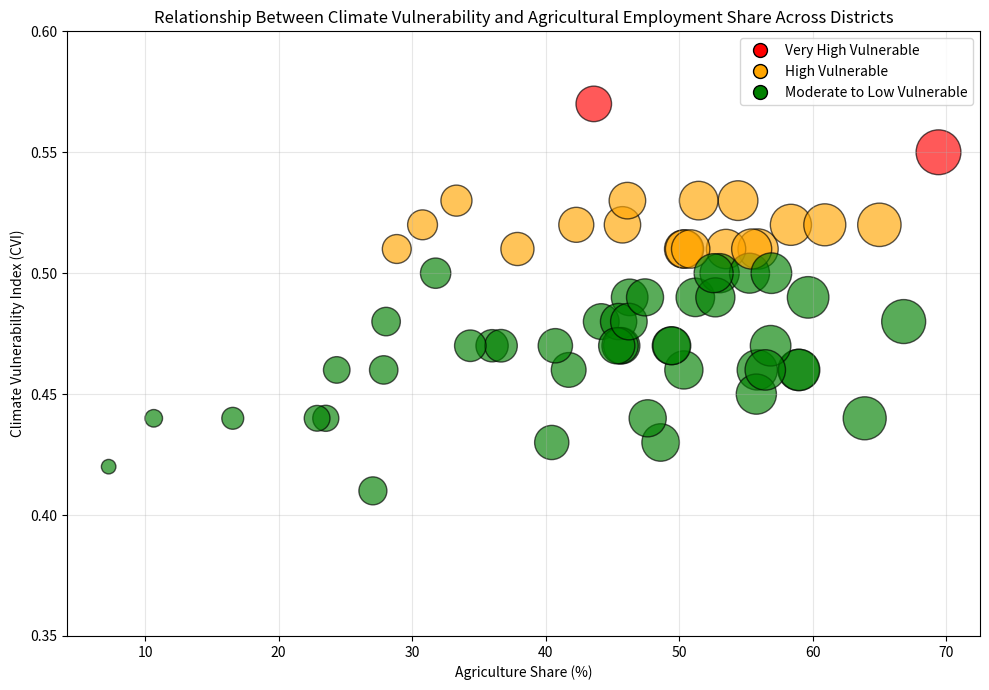

This chart was generated by the following Python code:
import pandas as pd
import matplotlib.pyplot as plt
from matplotlib.lines import Line2D

# -----------------------------
# DATA
# -----------------------------
data = [
("Bagerhat",0.52,45.76),("Bandarban",0.55,69.44),("Barguna",0.51,55.92),
("Barishal",0.53,33.32),("Bhola",0.53,46.13),("Bogura",0.49,51.22),
("Brahmanbaria",0.43,48.62),("Chandpur",0.47,35.99),("Chapainawabganj",0.48,44.17),
("Chattogram",0.46,24.35),("Chuadanga",0.46,55.86),("Cox's Bazar",0.52,58.38),
("Cumilla",0.46,27.87),("Dhaka",0.44,10.64),("Dinajpur",0.51,50.34),
("Faridpur",0.46,41.73),("Feni",0.44,47.65),("Gaibandha",0.53,54.42),
("Gazipur",0.44,16.56),("Gopalganj",0.47,36.66),("Habiganj",0.47,45.7),
("Jamalpur",0.51,50.41),("Jashore",0.47,40.73),("Jhalokati",0.48,28.05),
("Jhenaidah",0.46,58.95),("Joypurhat",0.45,55.79),("Khagrachhari",0.52,60.92),
("Khulna",0.52,30.78),("Kishoregonj",0.49,46.3),("Kurigram",0.51,53.52),
("Kushtia",0.46,50.36),("Lakshmipur",0.48,45.47),("Lalmonirhat",0.46,59),
("Madaripur",0.43,40.46),("Magura",0.47,45.58),("Manikganj",0.47,45.33),
("Meherpur",0.47,49.41),("Moulvibazar",0.44,63.91),("Munshiganj",0.41,27.06),
("Mymensingh",0.51,28.85),("Naogaon",0.50,53.04),("Narail",0.48,66.83),
("Narayanganj",0.42,7.26),("Narsingdi",0.44,23.53),("Natore",0.47,56.86),
("Netrakona",0.52,65.01),("Nilphamari",0.52,42.3),("Noakhali",0.49,59.67),
("Pabna",0.48,46.24),("Panchagarh",0.49,52.72),("Patuakhali",0.57,43.61),
("Pirojpur",0.50,31.76),("Rajbari",0.47,49.46),("Rajshahi",0.47,34.36),
("Rangamati",0.53,51.47),("Rangpur",0.51,37.89),("Satkhira",0.51,50.87),
("Shariatpur",0.46,56.46),("Sherpur",0.50,55.28),("Sirajganj",0.49,47.45),
("Sunamganj",0.51,55.44),("Sylhet",0.44,22.88),("Tangail",0.50,52.59),
("Thakurgaon",0.50,56.92)
]

df = pd.DataFrame(data, columns=["District","CVI","Agriculture"])

# -----------------------------
# COLOR RULES
# -----------------------------
very_high = {"Patuakhali","Bandarban"}

high = {
"Bagerhat","Barguna","Barishal","Bhola","Cox's Bazar","Dinajpur","Gaibandha",
"Jamalpur","Khagrachhari","Khulna","Kurigram","Mymensingh","Netrakona",
"Nilphamari","Rangamati","Rangpur","Satkhira","Sunamganj"
}

def color(d):
    if d in very_high:
        return "red"
    elif d in high:
        return "orange"
    else:
        return "green"

df["color"] = df["District"].apply(color)

# Bubble size
df["size"] = df["Agriculture"] * 15

# -----------------------------
# PLOT
# -----------------------------
plt.figure(figsize=(10,7))

plt.scatter(
    df["Agriculture"],
    df["CVI"],
    s=df["size"],
    c=df["color"],
    edgecolors="black",
    alpha=0.65
)

plt.xlabel("Agriculture Share (%)")
plt.ylabel("Climate Vulnerability Index (CVI)")
plt.title("Relationship Between Climate Vulnerability and Agricultural Employment Share Across Districts")

# Y axis range and ticks
plt.ylim(0.35,0.60)
plt.yticks([0.35,0.40,0.45,0.50,0.55,0.60])

plt.grid(alpha=0.3)

# Legend
legend_elements = [
Line2D([0],[0], marker='o', color='w', label='Very High Vulnerable',
       markerfacecolor='red', markeredgecolor='black', markersize=10),

Line2D([0],[0], marker='o', color='w', label='High Vulnerable',
       markerfacecolor='orange', markeredgecolor='black', markersize=10),

Line2D([0],[0], marker='o', color='w', label='Moderate to Low Vulnerable',
       markerfacecolor='green', markeredgecolor='black', markersize=10)
]

plt.legend(handles=legend_elements)

plt.tight_layout()
plt.show()
